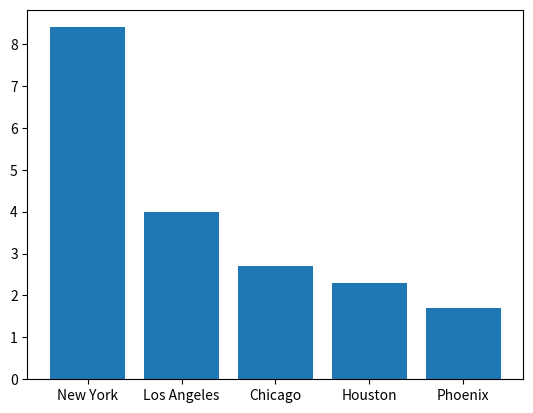

Write Python code to recreate this figure.
from matplotlib import pyplot as plt

cities = ["New York", "Los Angeles", "Chicago", "Houston", "Phoenix"]
population = [8.4, 4.0, 2.7, 2.3, 1.7]

plt.bar(cities, population)

plt.show()